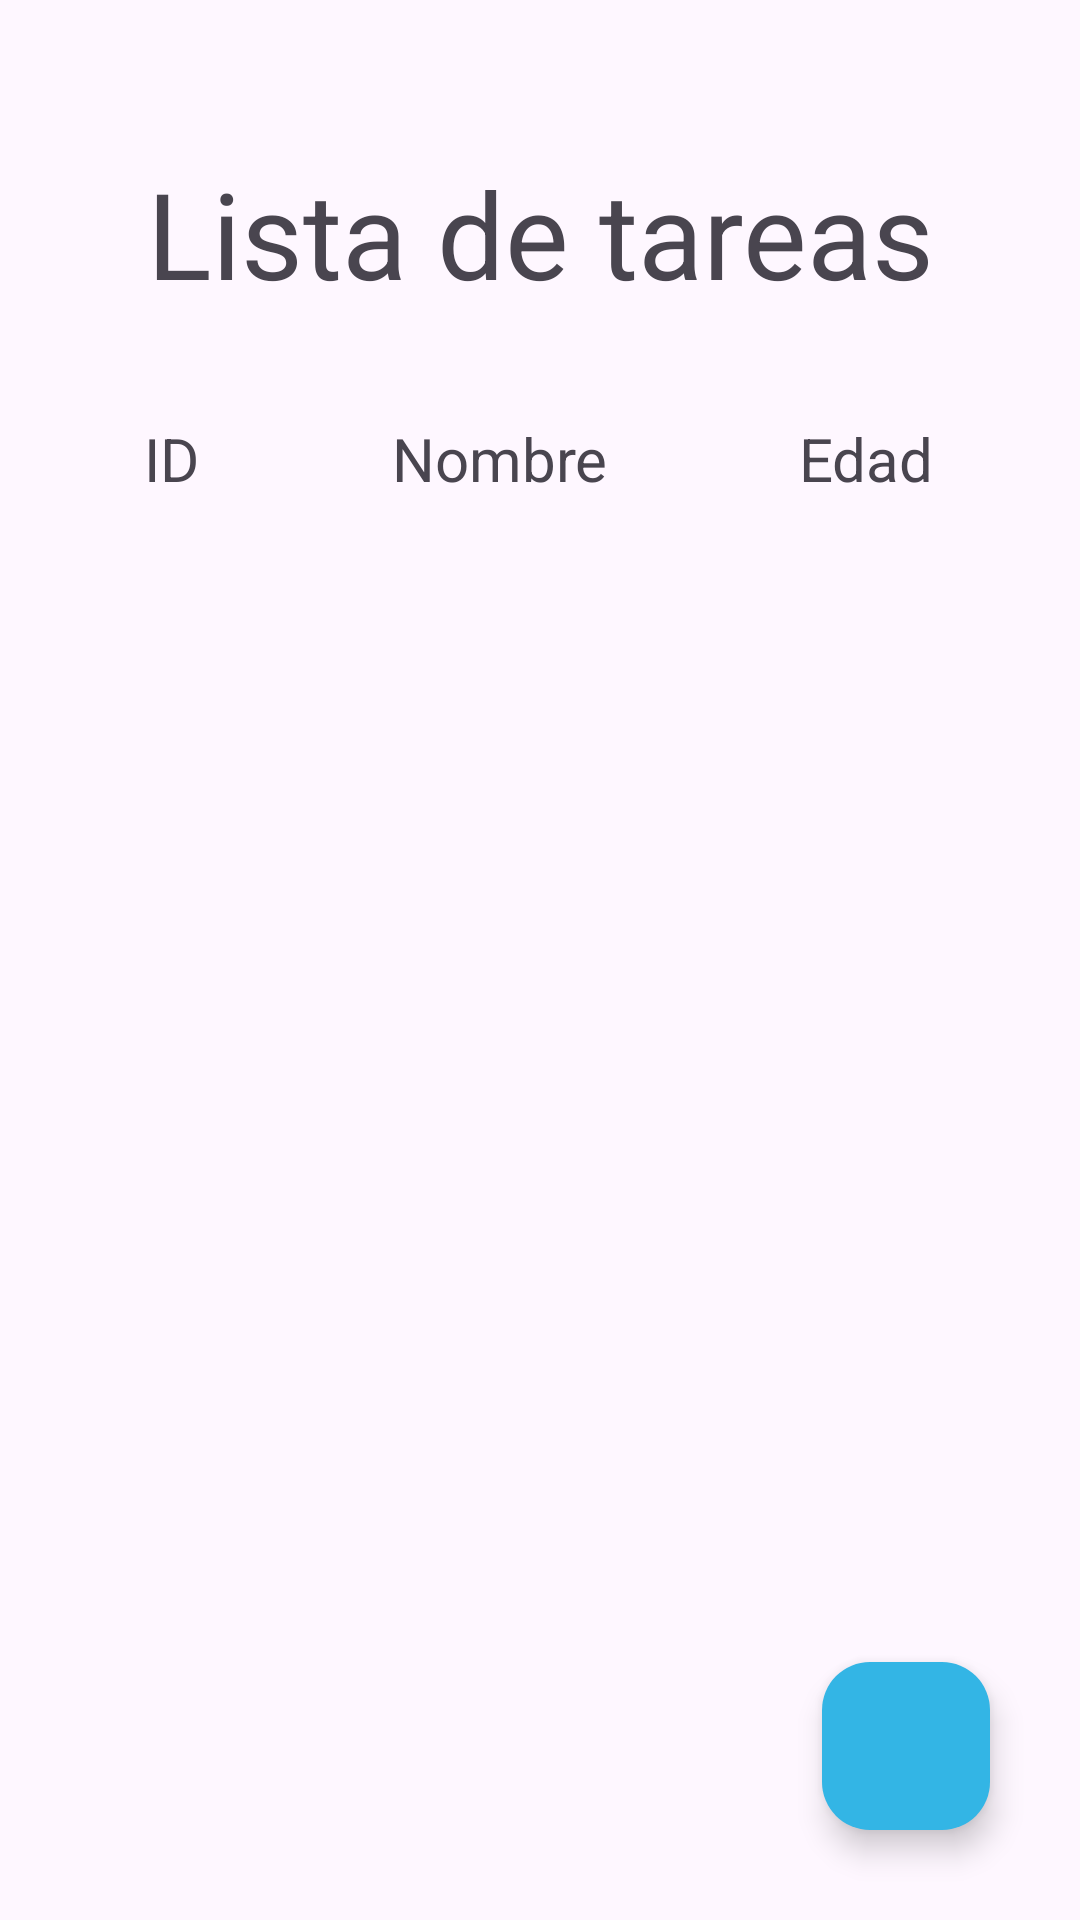

Write the Android layout XML for this screen, with the resource values it uses.
<!-- AndroidManifest.xml: application theme Theme.PevgAppLogin -->
<!-- res/layout/activity_tareas.xml -->
<?xml version="1.0" encoding="utf-8"?>
<androidx.constraintlayout.widget.ConstraintLayout
    xmlns:android="http://schemas.android.com/apk/res/android"
    xmlns:app="http://schemas.android.com/apk/res-auto"
    xmlns:tools="http://schemas.android.com/tools"
    android:id="@+id/main"
    android:layout_width="match_parent"
    android:layout_height="match_parent"
    tools:context=".ui.TareasActivity">
    <ScrollView
        android:layout_width="0dp"
        android:layout_height="0dp"
        app:layout_constraintTop_toTopOf="parent"
        app:layout_constraintBottom_toBottomOf="parent"
        app:layout_constraintLeft_toLeftOf="parent"
        app:layout_constraintRight_toRightOf="parent"
        android:paddingBottom="70dp">
        <LinearLayout
            android:layout_width="match_parent"
            android:layout_height="wrap_content"
            android:orientation="vertical"
            android:padding="16dp">
            <TextView
                android:id="@+id/txtTitulo"
                android:layout_width="match_parent"
                android:layout_height="wrap_content"
                android:text="Lista de tareas"
                style="@style/titulo1"
                android:layout_marginTop="35dp"
                android:layout_marginBottom="15dp" />
            <TableLayout
                android:id="@+id/tableLayout"
                android:layout_width="match_parent"
                android:layout_height="wrap_content"
                android:stretchColumns="*">
                <TableRow
                    android:layout_width="match_parent"
                    android:layout_height="wrap_content"
                    android:layout_marginTop="20dp">
                    <TextView
                        android:layout_width="wrap_content"
                        android:layout_height="wrap_content"
                        android:text="ID"
                        android:textSize="20sp"
                        android:textAlignment="center"/>
                    <TextView
                        android:layout_width="wrap_content"
                        android:layout_height="wrap_content"
                        android:text="Nombre"
                        android:textSize="20sp"
                        android:textAlignment="center" />
                    <TextView
                        android:layout_width="wrap_content"
                        android:layout_height="wrap_content"
                        android:text="Edad"
                        android:textSize="20sp"
                        android:textAlignment="center" />
                </TableRow>
            </TableLayout>
        </LinearLayout>
    </ScrollView>
    <com.google.android.material.floatingactionbutton.FloatingActionButton
        android:id="@+id/btnAgregar"
        android:layout_width="wrap_content"
        android:layout_height="wrap_content"
        app:backgroundTint="@android:color/holo_blue_light"
        tools:ignore="MissingConstraints"
        app:layout_constraintBottom_toBottomOf="parent"
        app:layout_constraintRight_toRightOf="parent"
        app:srcCompat="@drawable/baseline_add_24"
        android:layout_margin="30dp"/>
</androidx.constraintlayout.widget.ConstraintLayout>
<!-- resources referenced by this layout -->
<resources>
  <style name="titulo1">
          <item name="android:textSize">40sp</item>
          <item name="android:textAlignment">center</item>
      </style>
  <style name="Theme.PevgAppLogin" parent="Base.Theme.PevgAppLogin" />
  <style name="Base.Theme.PevgAppLogin" parent="Theme.Material3.DayNight.NoActionBar">
          
          
      </style>
</resources>
